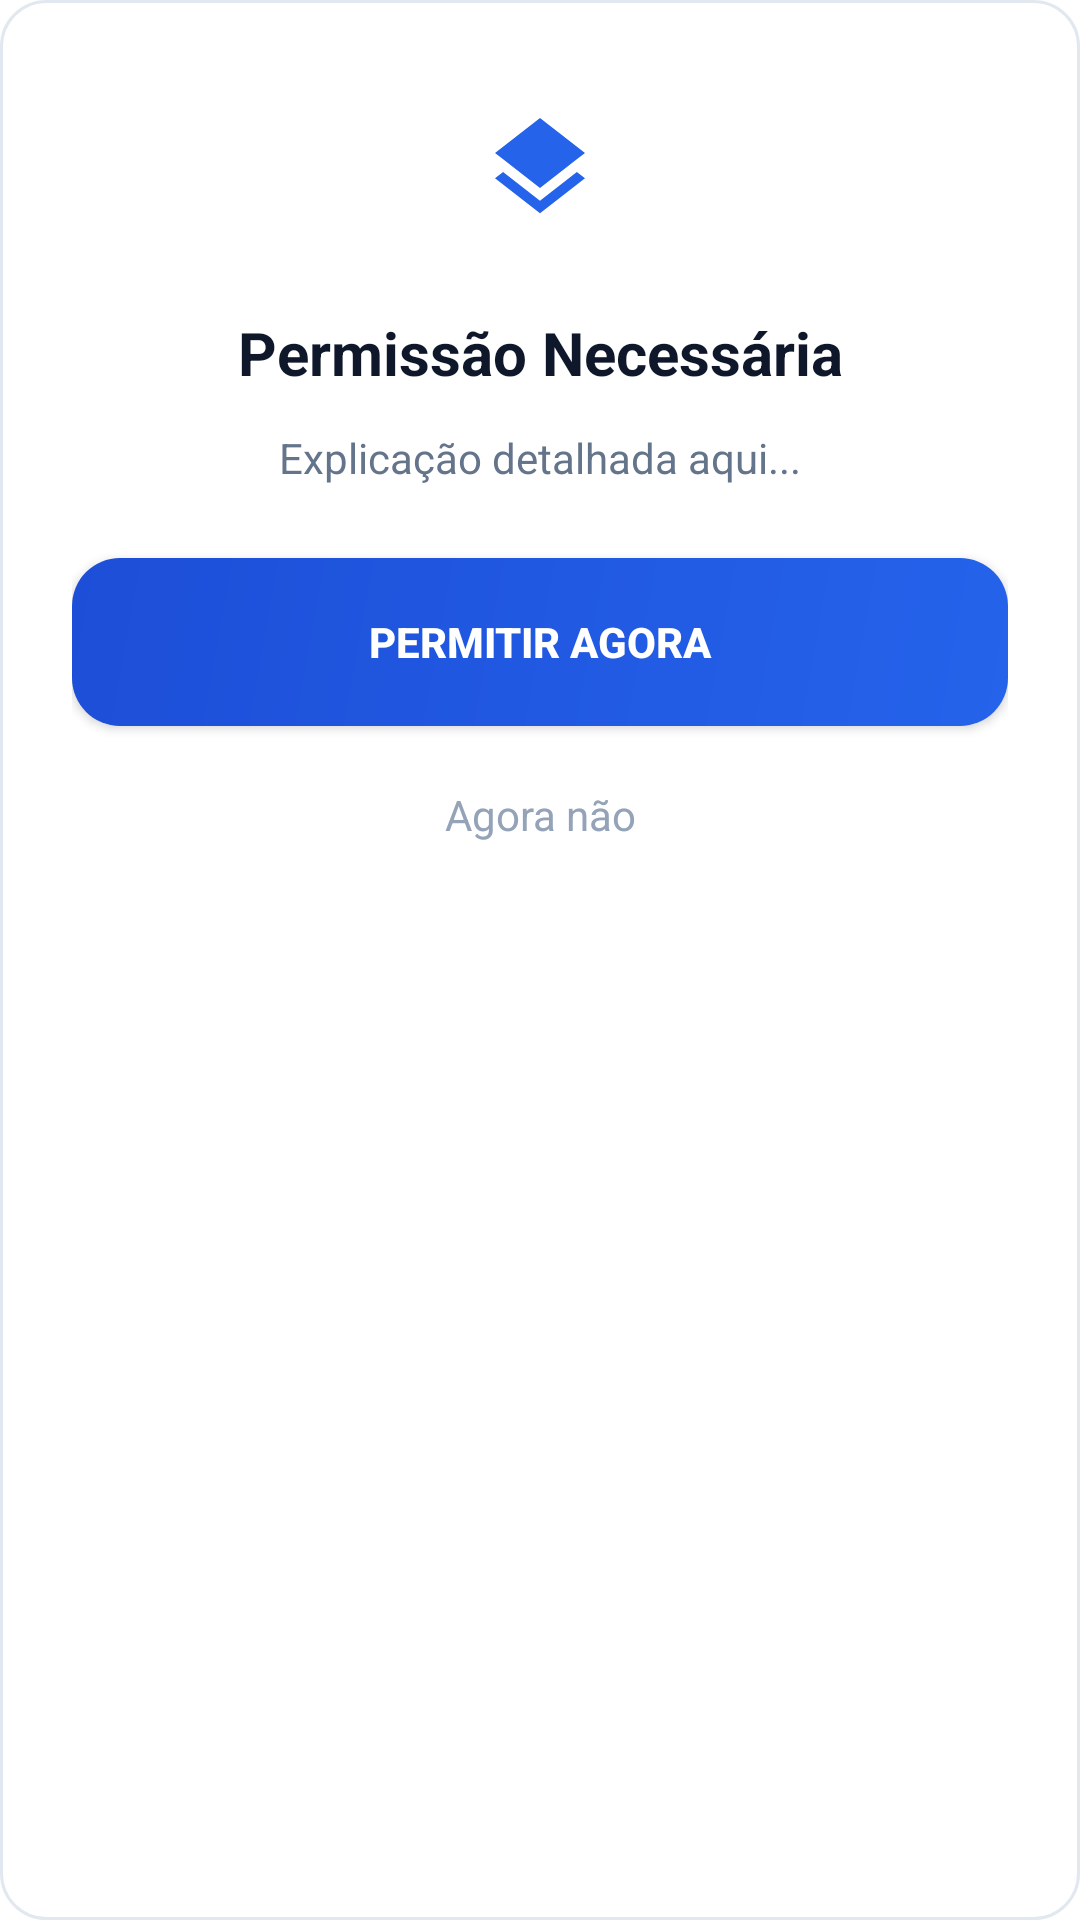

This screen was rendered from an Android layout file. Write that file and the resources it references.
<!-- AndroidManifest.xml: application theme Theme.MotoristaProAndroid -->
<!-- res/layout/dialog_permission_edu.xml -->
<?xml version="1.0" encoding="utf-8"?>
<LinearLayout xmlns:android="http://schemas.android.com/apk/res/android"
    android:layout_width="match_parent"
    android:layout_height="wrap_content"
    android:orientation="vertical"
    android:background="@drawable/bg_card_white"
    android:padding="24dp">

    <ImageView
        android:id="@+id/dialog_icon"
        android:layout_width="64dp"
        android:layout_height="64dp"
        android:layout_gravity="center"
        android:src="@drawable/ic_permission_layers"
        android:layout_marginBottom="16dp"
        android:background="@drawable/bg_circle_btn"
        android:padding="12dp"
        android:backgroundTint="#F0F9FF"/>

    <TextView
        android:id="@+id/dialog_title"
        android:layout_width="match_parent"
        android:layout_height="wrap_content"
        android:text="Permissão Necessária"
        android:textSize="20sp"
        android:textStyle="bold"
        android:textColor="#0F172A"
        android:gravity="center"
        android:layout_marginBottom="12dp"/>

    <TextView
        android:id="@+id/dialog_message"
        android:layout_width="match_parent"
        android:layout_height="wrap_content"
        android:text="Explicação detalhada aqui..."
        android:textSize="14sp"
        android:textColor="#64748B"
        android:gravity="center"
        android:lineSpacingMultiplier="1.3"
        android:layout_marginBottom="24dp"/>

    
    <Button
        android:id="@+id/btn_allow"
        android:layout_width="match_parent"
        android:layout_height="56dp"
        android:text="PERMITIR AGORA"
        android:textSize="14sp"
        android:textStyle="bold"
        android:textColor="#FFFFFF"
        android:background="@drawable/bg_btn_gradient"
        android:elevation="4dp"/>

    
    <TextView
        android:id="@+id/btn_cancel"
        android:layout_width="match_parent"
        android:layout_height="wrap_content"
        android:text="Agora não"
        android:textSize="14sp"
        android:textColor="#94A3B8"
        android:gravity="center"
        android:padding="12dp"
        android:layout_marginTop="8dp"/>

</LinearLayout>
<!-- resources referenced by this layout -->
<resources>
  <!-- drawable bg_btn_gradient (drawable) -->
  <?xml version="1.0" encoding="utf-8"?>
  <shape xmlns:android="http://schemas.android.com/apk/res/android">
      <gradient 
          android:startColor="@color/primary" 
          android:endColor="@color/primary_dark" 
          android:angle="135"/>
      <corners android:radius="16dp"/>
  </shape>
  <!-- drawable bg_card_white (drawable) -->
  <?xml version="1.0" encoding="utf-8"?>
  <shape xmlns:android="http://schemas.android.com/apk/res/android">
      <solid android:color="#FFFFFF"/>
      <corners android:radius="15dp"/>
      <stroke android:width="1dp" android:color="#E2E8F0"/>
  </shape>
  <!-- drawable ic_permission_layers (drawable) -->
  <vector xmlns:android="http://schemas.android.com/apk/res/android"
      android:width="48dp" android:height="48dp" android:viewportWidth="24" android:viewportHeight="24">
      <path android:fillColor="#2563EB" android:pathData="M11.99,18.54l-7.37,-5.73L3,14.07l9,7 9,-7 -1.63,-1.27 -7.38,5.74zM12,16l7.36,-5.73L21,9l-9,-7 -9,7 1.63,1.27L12,16z"/>
  </vector>
  <style name="Theme.MotoristaProAndroid" parent="Theme.MaterialComponents.DayNight.NoActionBar">
          
          <item name="colorPrimary">@color/primary</item>
          <item name="colorPrimaryVariant">@color/primary_dark</item>
          <item name="colorOnPrimary">@color/white</item>
          
          
          <item name="android:statusBarColor">?attr/colorPrimaryVariant</item>
          
          
          <item name="android:windowNoTitle">true</item>
      </style>
  <color name="primary">#2563EB</color>
  <color name="primary_dark">#1D4ED8</color>
  <color name="white">#FFFFFF</color>
</resources>
